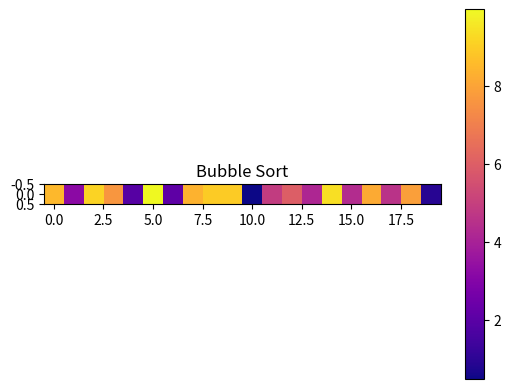

Recreate this plot in Python.
import numpy as np 
import matplotlib.pyplot as plt 
import matplotlib.animation as anim

"""
Script Name: GUI_Optimaization_of_any_sorting_algorithm.py
[redacted]
[redacted]

Description:
    Implements the bubble sort algorithm to sort a list of integers in ascending order and creates a Optimization.
    Time Complexity: O(n²) in worst case.

Parameters:
    arr (list): A list of integers to be sorted.

Returns:
    list: The sorted list.

Example:
    algo=buble_sort(data)
"""

def buble_sort(arr):
    if (len(arr) == 1):
        return
    for i in range(len(arr) - 1):
        for j in range(len(arr) - 1 - i):
            if (arr[j] > arr[j + 1]):
                arr[j],arr[j+1]=arr[j+1],arr[j]
            yield arr



# Initializing Data
n=20
data = np.random.rand(n)*10

# Select Algorithm
algo=buble_sort(data)

# Initializinf Figure
fig, ax = plt.subplots()
title = "Bubble Sort"
ax.set_title(title)
text = ax.text(0.02, -4.35, "", transform=ax.transAxes)

# Create Graph
anim_pix = ax.imshow([data],cmap='plasma')
fig.colorbar(anim_pix, orientation='vertical')
epochs = [0]
def update_figure(array,pix,epochs):
    plt.imshow([data],cmap='plasma')
    epochs[0]+= 1
    text.set_text("No.of operations :{}".format(epochs[0]))

# Animating the Graph
anima = anim.FuncAnimation(fig, func=update_figure, fargs=(anim_pix, epochs), frames=algo, interval=1, repeat=False)
plt.show()

